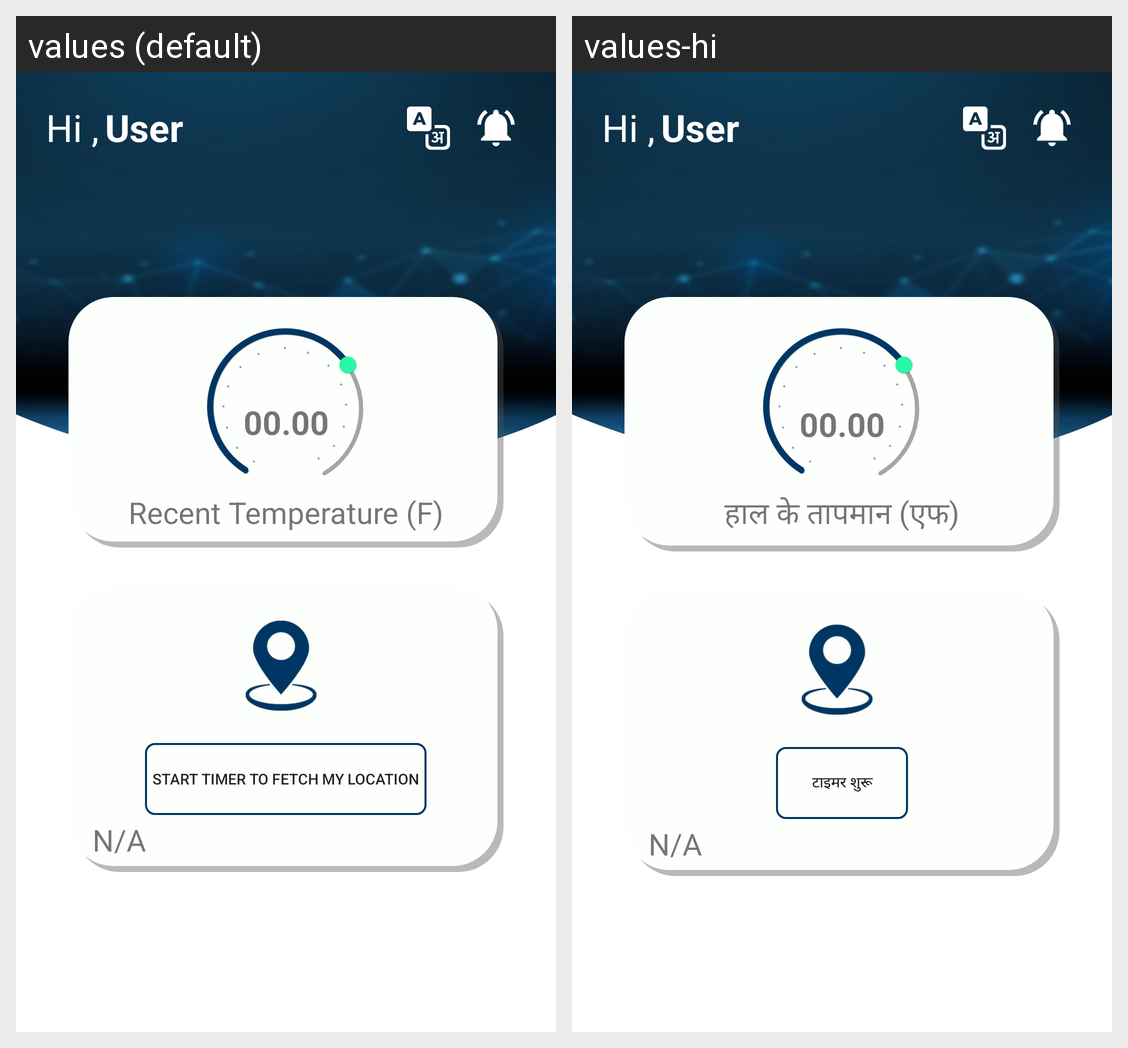

Here is an Android app screen in its default locale and in the app's own translations. Write out the translated-string differences for the strings that appear on this screen.
Android screen res/layout/fragment_first.xml rendered under 2 locales, left to right: values (default), values-hi. Device: Nexus 5 (rendered at 1080×1920; each locale shown at half size, 540×960, under a caption strip naming it); theme Theme.MaterialComponents.DayNight.NoActionBar.
Strings drawn on this screen, with the default value and each locale's value (text and hints the layout hard-codes, and strings that could not be matched under every locale, appear in the picture but are not listed):

recent_temp
  values: Recent Temperature (F)
  values-hi: हाल के तापमान (एफ)

Start_Timer
  values: Start timer to fetch my location
  values-hi: टाइमर शुरू
